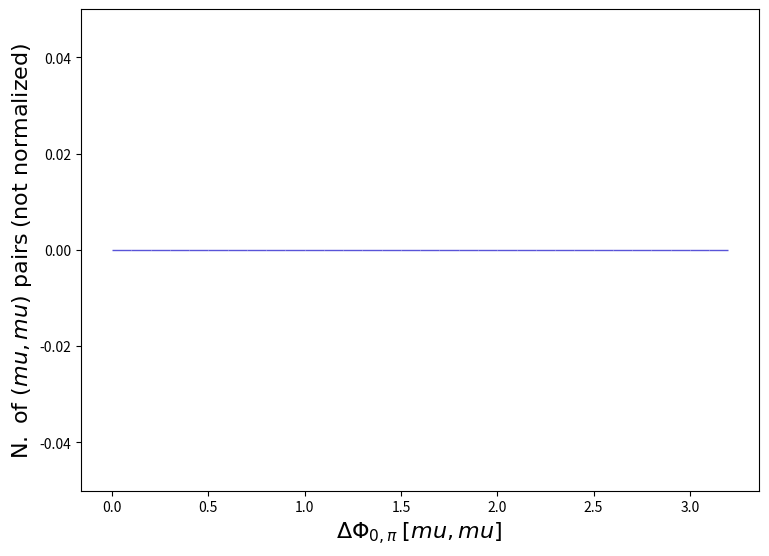

Write Python code to recreate this figure. (Note: this script raises an exception after producing the figure.)
def selection_145():

    # Library import
    import numpy
    import matplotlib
    import matplotlib.pyplot   as plt
    import matplotlib.gridspec as gridspec

    # Library version
    matplotlib_version = matplotlib.__version__
    numpy_version      = numpy.__version__

    # Histo binning
    xBinning = numpy.linspace(0.0,3.2,33,endpoint=True)

    # Creating data sequence: middle of each bin
    xData = numpy.array([0.05,0.15000000000000002,0.25,0.35000000000000003,0.45,0.55,0.65,0.75,0.8500000000000001,0.9500000000000001,1.05,1.1500000000000001,1.25,1.35,1.4500000000000002,1.55,1.6500000000000001,1.75,1.85,1.9500000000000002,2.0500000000000003,2.15,2.25,2.35,2.45,2.5500000000000003,2.6500000000000004,2.75,2.85,2.95,3.0500000000000003,3.1500000000000004])

    # Creating weights for histo: y146_DPHI_0_PI_0
    y146_DPHI_0_PI_0_weights = numpy.array([0.0,0.0,0.0,0.0,0.0,0.0,0.0,0.0,0.0,0.0,0.0,0.0,0.0,0.0,0.0,0.0,0.0,0.0,0.0,0.0,0.0,0.0,0.0,0.0,0.0,0.0,0.0,0.0,0.0,0.0,0.0,0.0])

    # Creating a new Canvas
    fig   = plt.figure(figsize=(8.75,6.25),dpi=80)
    frame = gridspec.GridSpec(1,1)
    pad   = fig.add_subplot(frame[0])

    # Creating a new Stack
    pad.hist(x=xData, bins=xBinning, weights=y146_DPHI_0_PI_0_weights,\
             label="$testset$", rwidth=1.0,\
             color="#5954d8", edgecolor="#5954d8", linewidth=1, linestyle="solid",\
             bottom=None, cumulative=False, density=False, align="mid", orientation="vertical")


    # Axis
    plt.rc('text',usetex=False)
    plt.xlabel(r"$\Delta\Phi_{0,\pi}$ $[ mu, mu ]$ ",\
               fontsize=16,color="black")
    plt.ylabel(r"$\mathrm{N.}\ \mathrm{of}\ (mu, mu)\ \mathrm{pairs}$ $(\mathrm{not}\ \mathrm{normalized})$",\
               fontsize=16,color="black")

    # Boundary of y-axis
    ymax=(y146_DPHI_0_PI_0_weights).max()*1.1
    ymin=0 # linear scale
    #ymin=min([x for x in (y146_DPHI_0_PI_0_weights) if x])/100. # log scale
    plt.gca().set_ylim(ymin,ymax)

    # Log/Linear scale for X-axis
    plt.gca().set_xscale("linear")
    #plt.gca().set_xscale("log",nonpositive="clip")

    # Log/Linear scale for Y-axis
    plt.gca().set_yscale("linear")
    #plt.gca().set_yscale("log",nonpositive="clip")

    # Saving the image
    plt.savefig('../../HTML/MadAnalysis5job_0/selection_145.png')
    plt.savefig('../../PDF/MadAnalysis5job_0/selection_145.png')
    plt.savefig('../../DVI/MadAnalysis5job_0/selection_145.eps')

# Running!
if __name__ == '__main__':
    selection_145()
